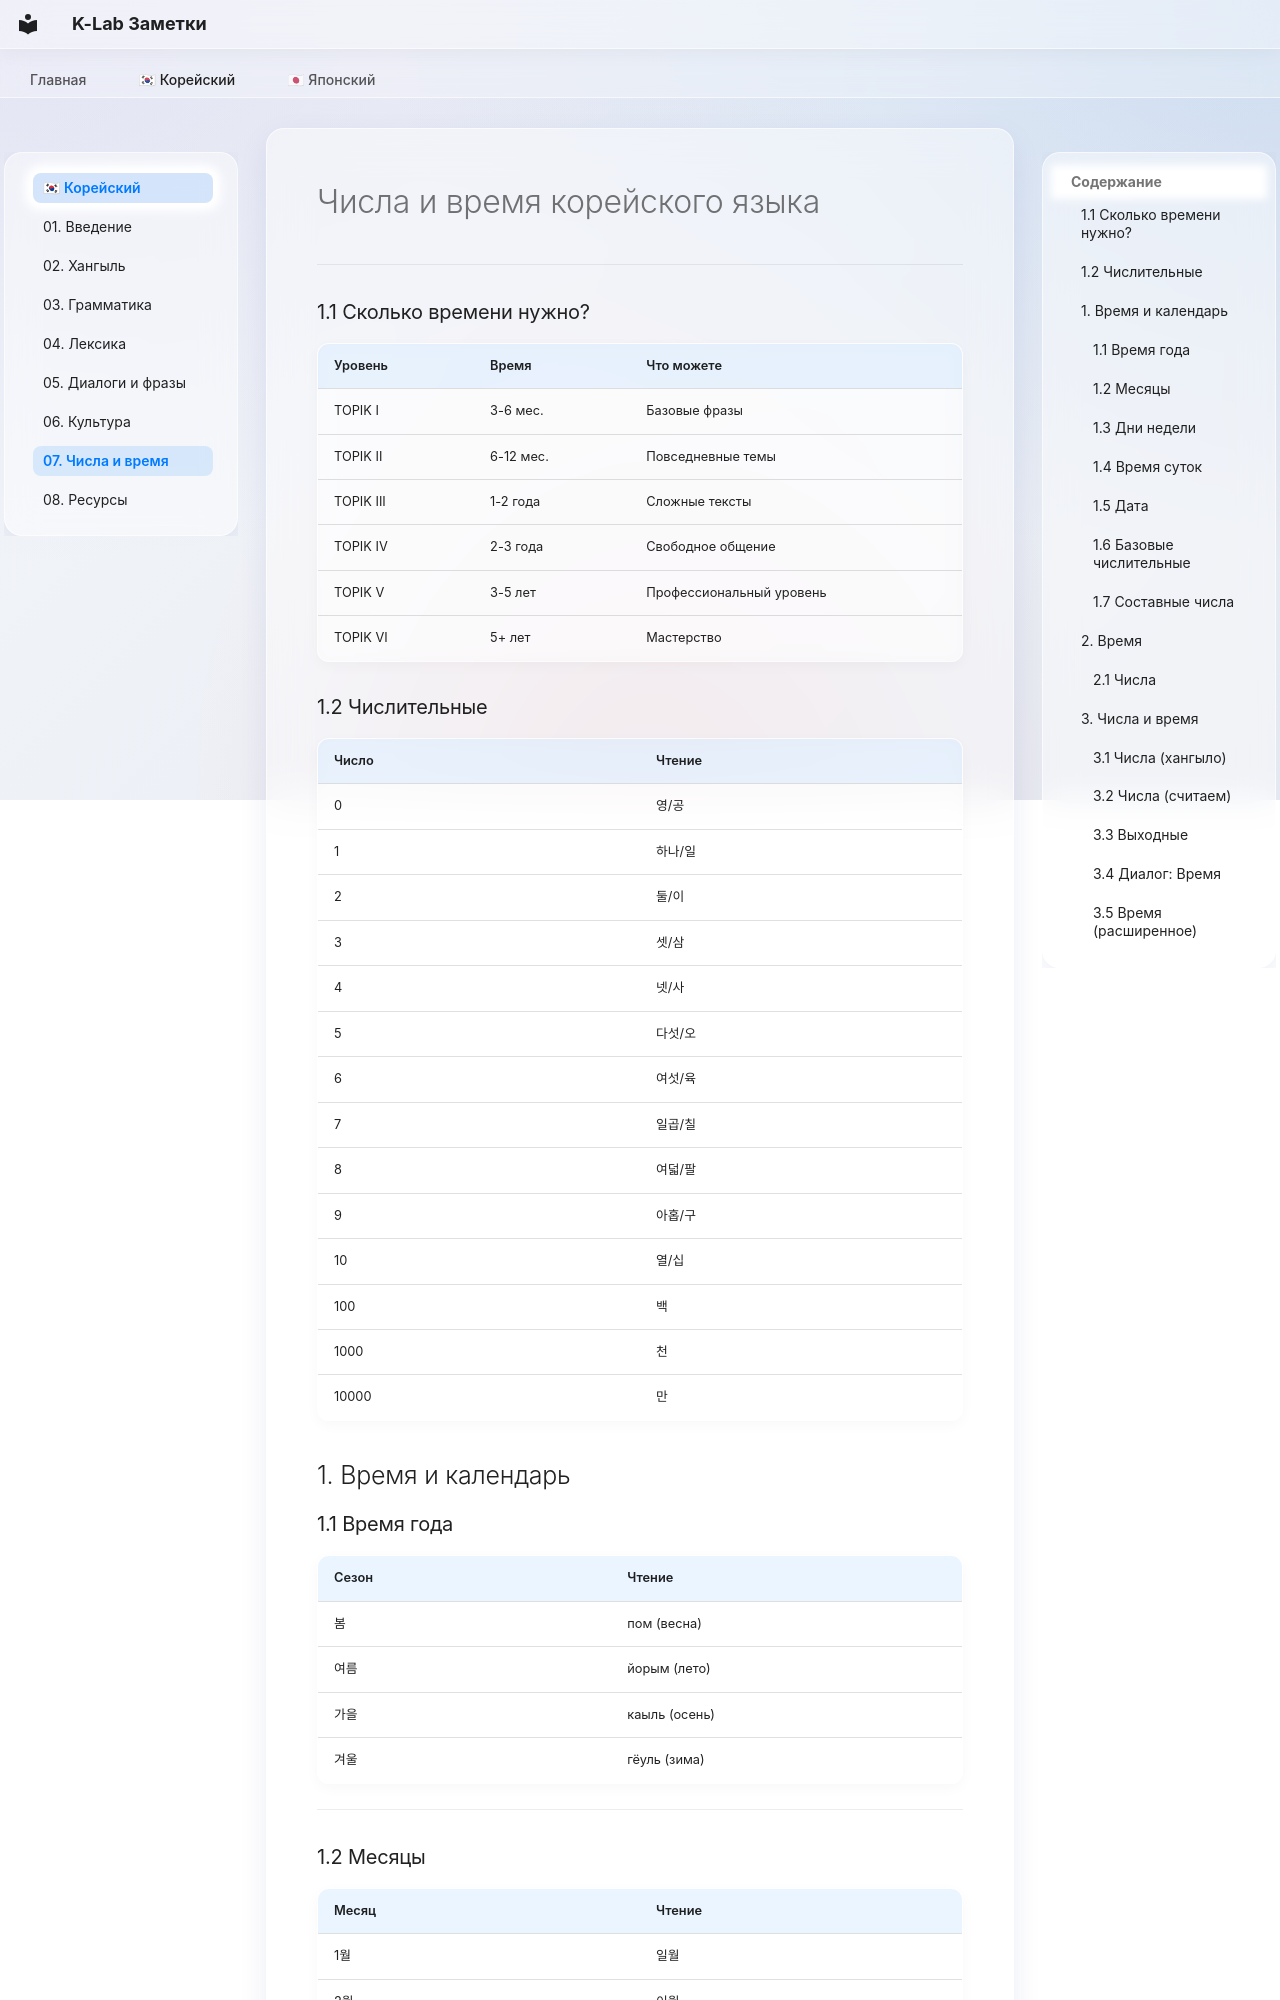

repository: madsaomi/korean · page: korean/07_Числа_и_Время/index.html · generator: mkdocs

---
description: "Числа, время, даты и счётные слова"
---
# Числа и время корейского языка

---
### 1.1 Сколько времени нужно?

| Уровень | Время | Что можете |
|---------|-------|-----------|
| TOPIK I | 3-6 мес. | Базовые фразы |
| TOPIK II | 6-12 мес. | Повседневные темы |
| TOPIK III | 1-2 года | Сложные тексты |
| TOPIK IV | 2-3 года | Свободное общение |
| TOPIK V | 3-5 лет | Профессиональный уровень |
| TOPIK VI | 5+ лет | Мастерство |

### 1.2 Числительные

| Число | Чтение |
|-------|--------|
| 0 | 영/공 |
| 1 | 하나/일 |
| 2 | 둘/이 |
| 3 | 셋/삼 |
| 4 | 넷/사 |
| 5 | 다섯/오 |
| 6 | 여섯/육 |
| 7 | 일곱/칠 |
| 8 | 여덟/팔 |
| 9 | 아홉/구 |
| 10 | 열/십 |
| 100 | 백 |
| 1000 | 천 |
| 10000 | 만 |

## 1. Время и календарь

### 1.1 Время года

| Сезон | Чтение |
|-------|--------|
| 봄 | пом (весна) |
| 여름 | йорым (лето) |
| 가을 | каыль (осень) |
| 겨울 | гёуль (зима) |

---
